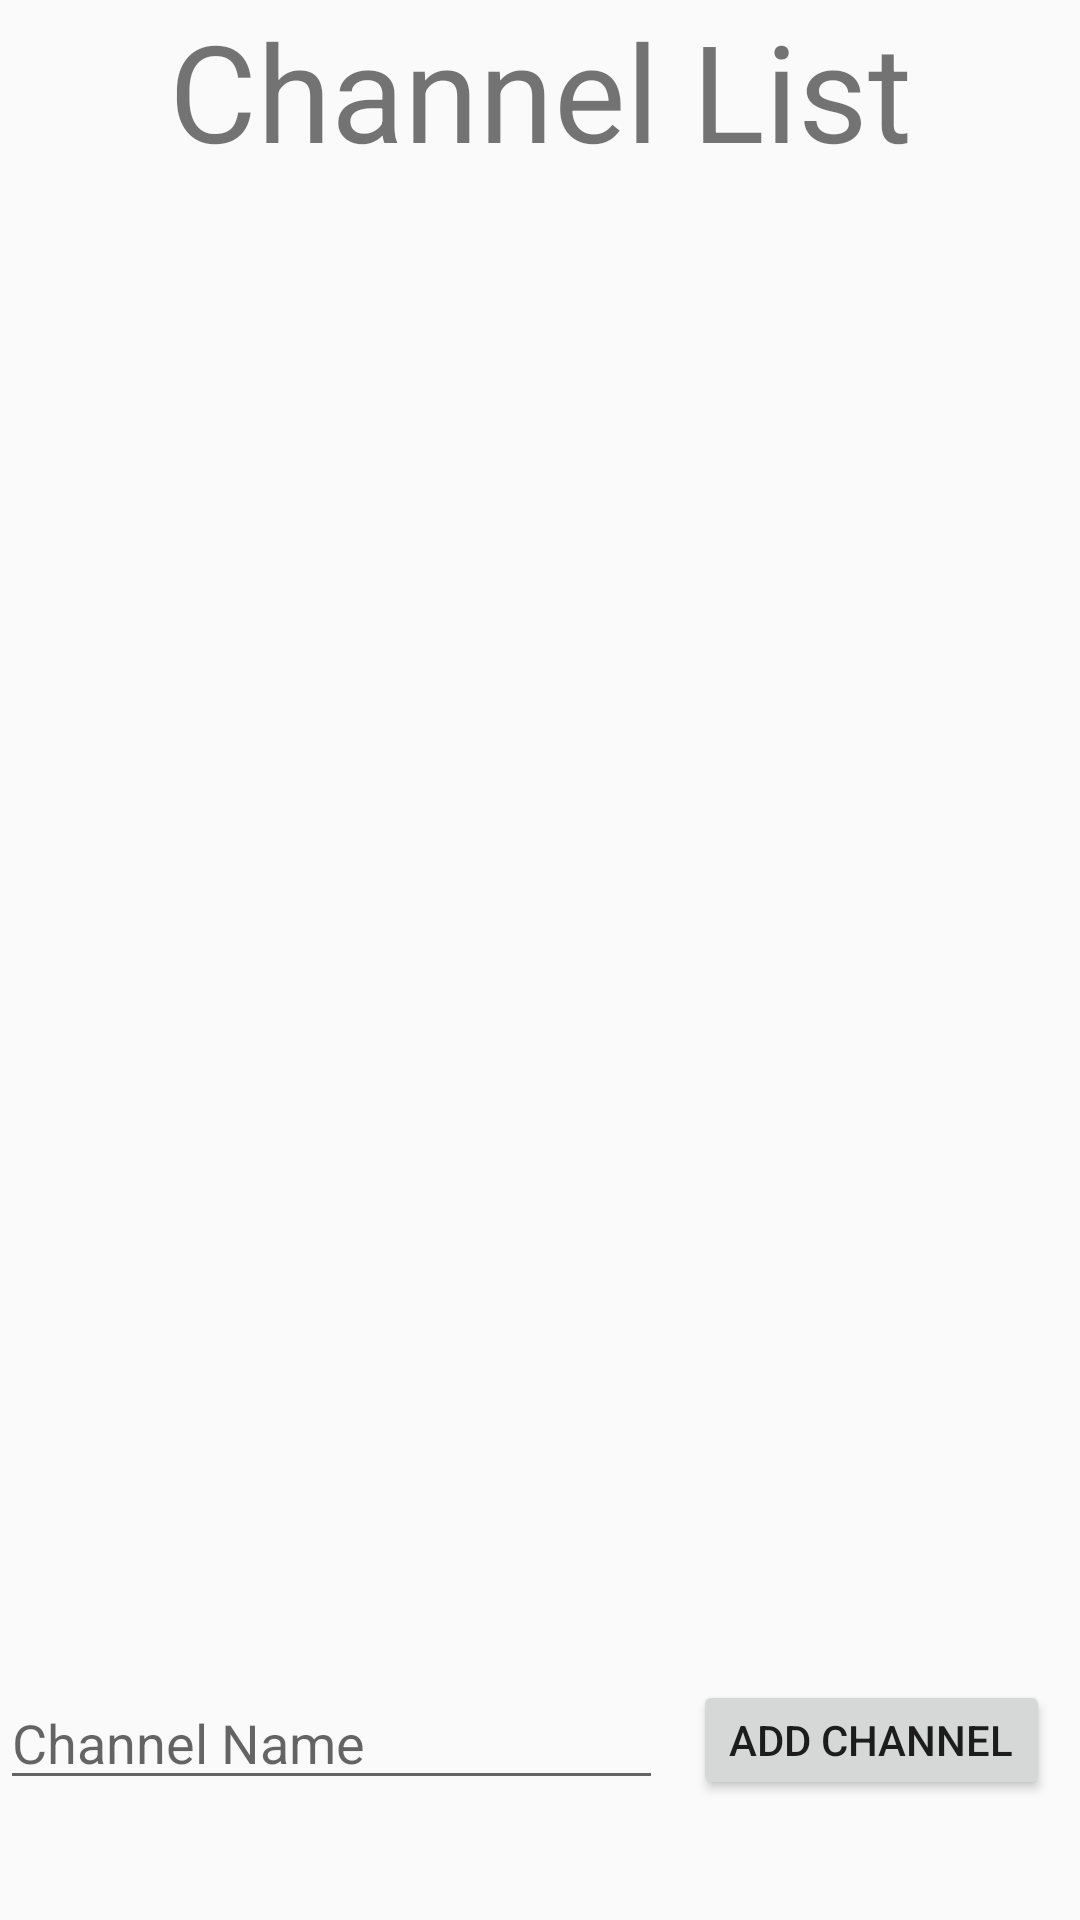

Reconstruct the res/layout file that produces this screen, plus the resources it refers to.
<!-- AndroidManifest.xml: application theme AppTheme -->
<!-- res/layout/activity_channel_list.xml -->
<?xml version="1.0" encoding="utf-8"?>
<androidx.constraintlayout.widget.ConstraintLayout
    xmlns:android="http://schemas.android.com/apk/res/android"
    xmlns:app="http://schemas.android.com/apk/res-auto"
    xmlns:tools="http://schemas.android.com/tools"
    android:layout_width="match_parent"
    android:layout_height="match_parent"
    tools:context="com.example.treechat.ChannelListActivity">

    <TextView
        android:id="@+id/channeltitle"
        android:layout_width="wrap_content"
        android:layout_height="wrap_content"
        android:text="Channel List"
        android:textSize="45sp"
        app:layout_constraintEnd_toEndOf="parent"
        app:layout_constraintStart_toStartOf="parent"
        app:layout_constraintTop_toTopOf="parent" />












    <ListView
        android:layout_width="match_parent"
        android:layout_height="0sp"
        android:id="@+id/listofchannels"
        app:layout_constraintTop_toBottomOf="@+id/channeltitle"
        app:layout_constraintBottom_toTopOf="@id/addChannelButton"/>


























    <Button
        android:layout_width="wrap_content"
        android:layout_height="40sp"
        android:id="@+id/addChannelButton"
        android:text="Add Channel"
        app:layout_constraintEnd_toEndOf="parent"
        android:layout_marginRight="10sp"
        android:layout_marginLeft="10sp"
        app:layout_constraintBottom_toBottomOf="parent"
        android:layout_marginBottom="40sp" />

    <EditText
        android:id="@+id/addChannelName"
        android:layout_width="0sp"
        android:layout_height="40sp"
        android:layout_marginBottom="40sp"
        android:layout_marginRight="10sp"
        android:hint="Channel Name"
        app:layout_constraintBottom_toBottomOf="parent"
        app:layout_constraintEnd_toStartOf="@id/addChannelButton"
        app:layout_constraintStart_toStartOf="parent" />

</androidx.constraintlayout.widget.ConstraintLayout>
<!-- resources referenced by this layout -->
<resources>
  <style name="AppTheme" parent="Theme.AppCompat.Light.DarkActionBar">
          <item name="actionOverflowMenuStyle">@style/OptionsMenuCustomStyle</item>
      </style>
  <style name="OptionsMenuCustomStyle" parent="Widget.AppCompat.PopupMenu.Overflow">
          <item name="overlapAnchor">false</item>
          <item name="android:overlapAnchor" tools:ignore="NewApi">false</item>
          <item name="android:dropDownVerticalOffset">4.0dip</item>
      </style>
</resources>
